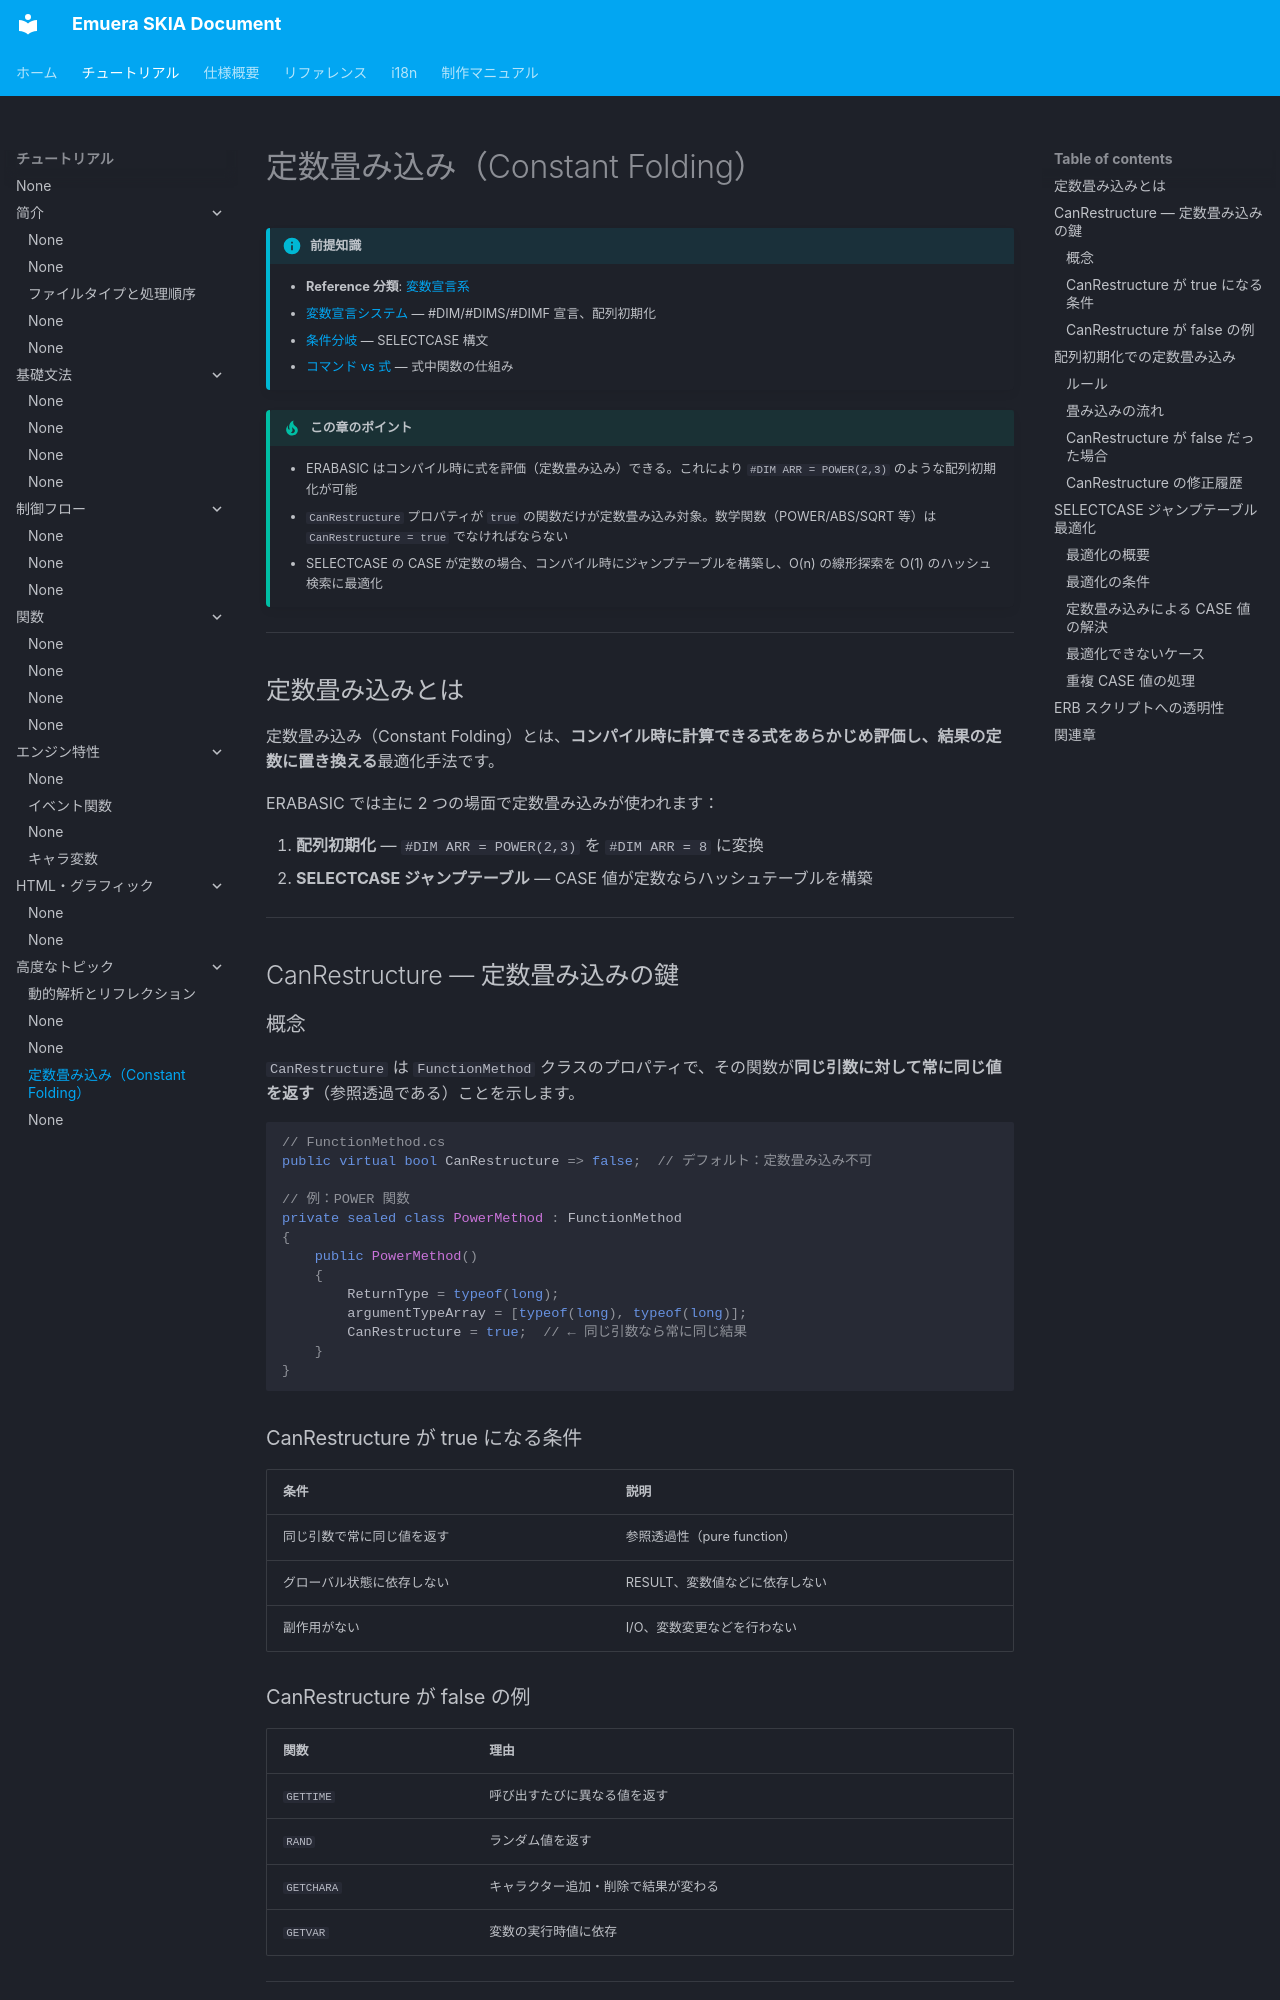

repository: qirchen421/emuera.sk.doc · page: tutorial/constant-folding.html · generator: mkdocs

# 定数畳み込み（Constant Folding）

!!! info "前提知識"

    - **Reference 分類**: [変数宣言系](../Reference/README.md#variable-operations)
    - [変数宣言システム](variable-declaration.md) — #DIM/#DIMS/#DIMF 宣言、配列初期化
    - [条件分岐](condition.md) — SELECTCASE 構文
    - [コマンド vs 式](command-vs-expression.md) — 式中関数の仕組み

!!! tip "この章のポイント"

    - ERABASIC はコンパイル時に式を評価（定数畳み込み）できる。これにより `#DIM ARR = POWER(2,3)` のような配列初期化が可能
    - `CanRestructure` プロパティが `true` の関数だけが定数畳み込み対象。数学関数（POWER/ABS/SQRT 等）は `CanRestructure = true` でなければならない
    - SELECTCASE の CASE が定数の場合、コンパイル時にジャンプテーブルを構築し、O(n) の線形探索を O(1) のハッシュ検索に最適化

---

## 定数畳み込みとは

定数畳み込み（Constant Folding）とは、**コンパイル時に計算できる式をあらかじめ評価し、結果の定数に置き換える**最適化手法です。

ERABASIC では主に 2 つの場面で定数畳み込みが使われます：

1. **配列初期化** — `#DIM ARR = POWER(2,3)` を `#DIM ARR = 8` に変換
2. **SELECTCASE ジャンプテーブル** — CASE 値が定数ならハッシュテーブルを構築

---

## CanRestructure — 定数畳み込みの鍵

### 概念

`CanRestructure` は `FunctionMethod` クラスのプロパティで、その関数が**同じ引数に対して常に同じ値を返す**（参照透過である）ことを示します。

```csharp
// FunctionMethod.cs
public virtual bool CanRestructure => false;  // デフォルト：定数畳み込み不可

// 例：POWER 関数
private sealed class PowerMethod : FunctionMethod
{
    public PowerMethod()
    {
        ReturnType = typeof(long);
        argumentTypeArray = [typeof(long), typeof(long)];
        CanRestructure = true;  // ← 同じ引数なら常に同じ結果
    }
}
```

### CanRestructure が true になる条件

| 条件 | 説明 |
|------|------|
| 同じ引数で常に同じ値を返す | 参照透過性（pure function） |
| グローバル状態に依存しない | RESULT、変数値などに依存しない |
| 副作用がない | I/O、変数変更などを行わない |

### CanRestructure が false の例

| 関数 | 理由 |
|------|------|
| `GETTIME` | 呼び出すたびに異なる値を返す |
| `RAND` | ランダム値を返す |
| `GETCHARA` | キャラクター追加・削除で結果が変わる |
| `GETVAR` | 変数の実行時値に依存 |

---

## 配列初期化での定数畳み込み
